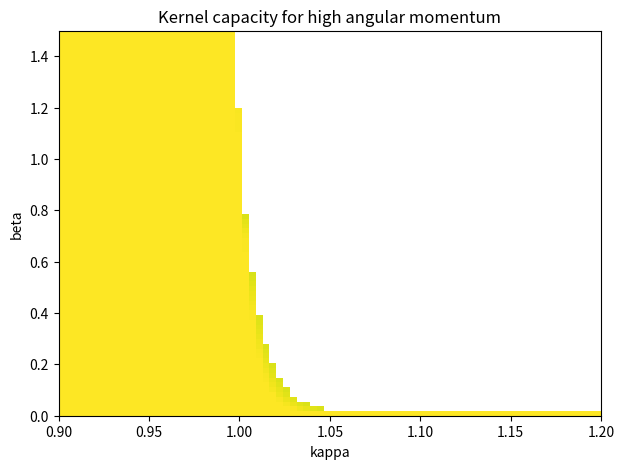

Python code for this plot:
import matplotlib.pyplot as plt
import numpy as np
from matplotlib.colors import LogNorm

# parameter ranges
kappa_vals = np.linspace(0.9, 1.2, 80)
beta_vals = np.linspace(0, 1.5, 80)

r = np.linspace(0.3, 12, 4000)

l = 23
d = 3
fac = l * (l + d - 2) / 2

Fmax_map = np.zeros((len(beta_vals), len(kappa_vals)))

for i, beta in enumerate(beta_vals):
    for j, kappa in enumerate(kappa_vals):

        U = np.exp(-(r**2) / 2) - beta * np.exp(-(r**2) / (2 * kappa**2))

        F = r**fac * U

        Fmax = np.max(F)

        Fmax_map[i, j] = Fmax

plt.figure(figsize=(7, 5))

plt.imshow(
    Fmax_map,
    origin="lower",
    extent=[kappa_vals[0], kappa_vals[-1], beta_vals[0], beta_vals[-1]],
    aspect="auto",
    norm=LogNorm(),
)

# plt.scatter(x, y, c=Z, norm=LogNorm(vmin=Z.min(), vmax=Z.max()), cmap='F_max')
# plt.colorbar(label="F_max")
# plt.set_yscale('log')  # optional, falls explizit gewünscht

plt.xlabel("kappa")
plt.ylabel("beta")
plt.title("Kernel capacity for high angular momentum")

plt.show()
